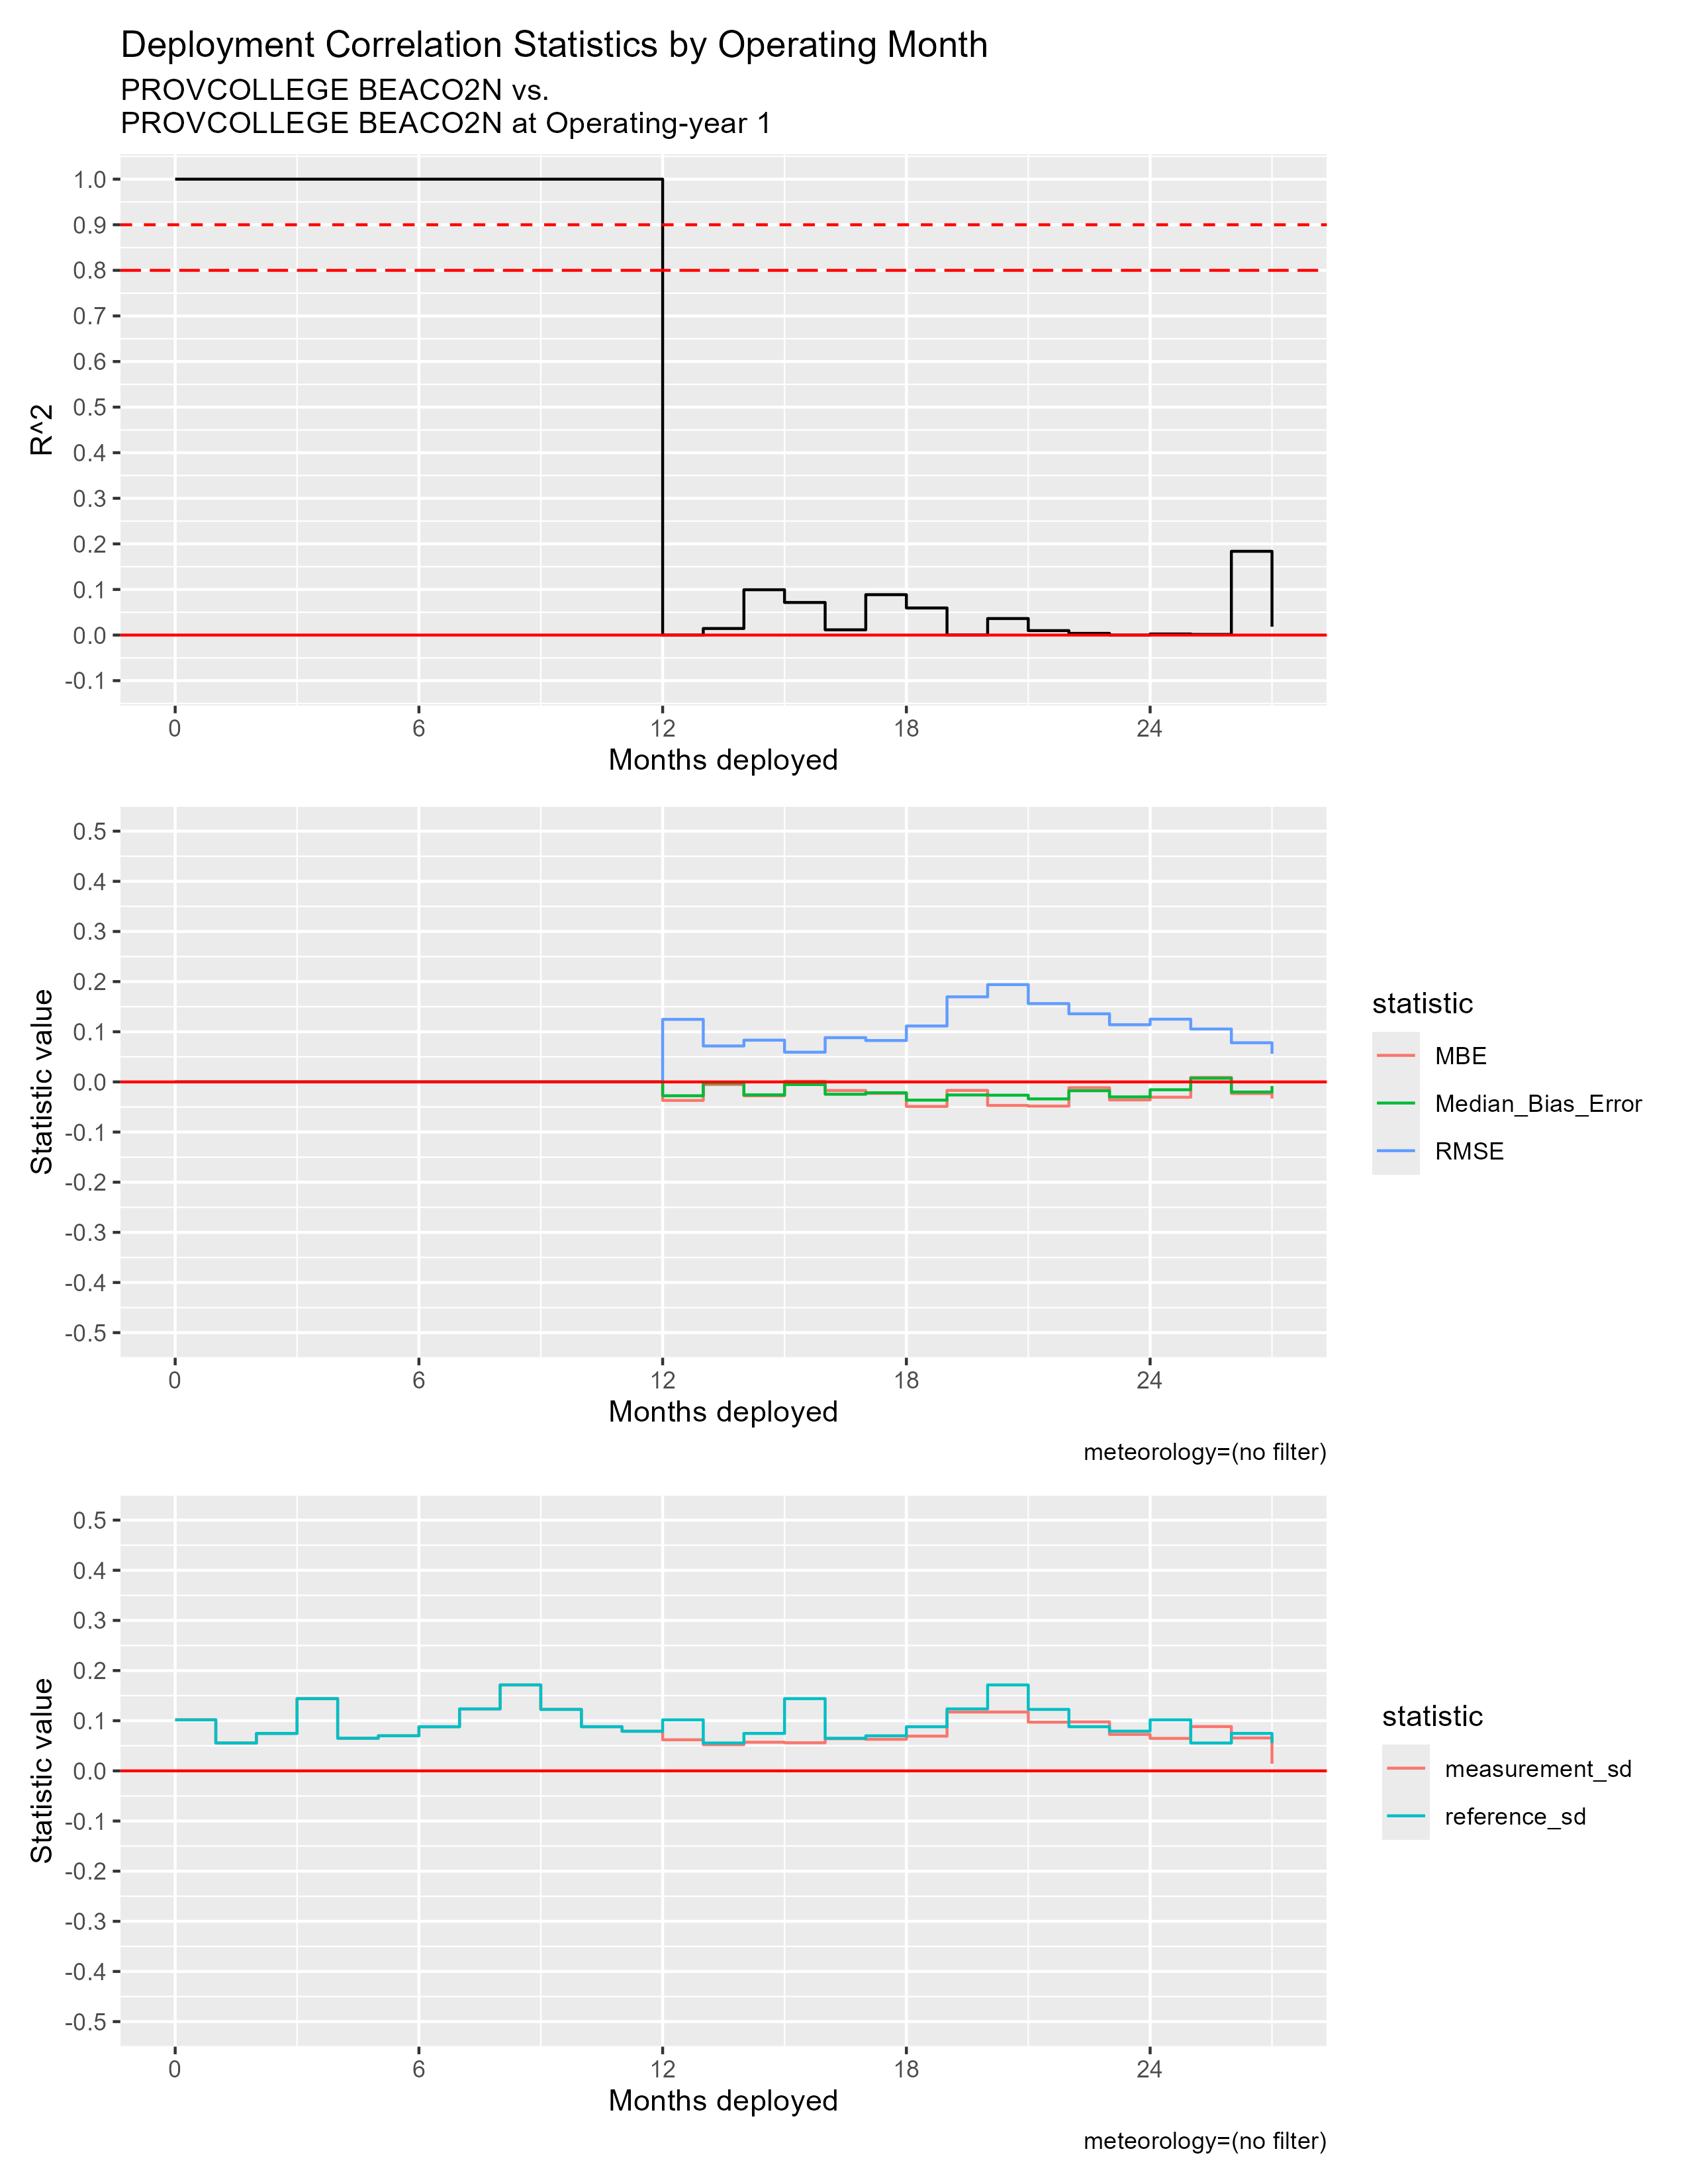

Values plotted in this chart, from the file beside it:
mos_into_deployment, R^2, RMSE, MBE, Median_Bias_Error, measurement_sd, reference_sd
0, 1, 0, 0, 0, 0.1017, 0.1017
1, 1, 0, 0, 0, 0.05555, 0.05555
2, 1, 0, 0, 0, 0.07467, 0.07467
3, 1, 0, 0, 0, 0.144, 0.144
4, 1, 0, 0, 0, 0.06502, 0.06502
5, 1, 0, 0, 0, 0.06992, 0.06992
6, 1, 0, 0, 0, 0.08799, 0.08799
7, 1, 0, 0, 0, 0.1235, 0.1235
8, 1, 0, 0, 0, 0.1713, 0.1713
9, 1, 0, 0, 0, 0.1225, 0.1225
10, 1, 0, 0, 0, 0.08805, 0.08805
11, 1, 0, 0, 0, 0.07898, 0.07898
12, 7.165300071377878e-5, 0.1247, -0.03686, -0.02762, 0.06196, 0.1017
13, 0.01443, 0.07164, -0.005183, -0.002236, 0.05219, 0.05555
14, 0.09943, 0.08327, -0.02764, -0.02585, 0.05714, 0.07467
15, 0.0715, 0.05927, 9.959697278895071e-4, -0.005238, 0.05604, 0.144
16, 0.01151, 0.08821, -0.01713, -0.0246, 0.06414, 0.06502
17, 0.08861, 0.08254, -0.02291, -0.02162, 0.06297, 0.06992
18, 0.05944, 0.1115, -0.04887, -0.03629, 0.06919, 0.08799
19, 2.7501509600795623e-4, 0.1697, -0.01692, -0.02603, 0.1174, 0.1235
20, 0.03626, 0.194, -0.04698, -0.02653, 0.1173, 0.1713
21, 0.009744, 0.1562, -0.04822, -0.03389, 0.0971, 0.1225
22, 0.003682, 0.1358, -0.01155, -0.01758, 0.09769, 0.08805
23, 1.949428100336486e-5, 0.114, -0.03596, -0.02987, 0.07268, 0.07912
24, 0.002404, 0.1251, -0.03052, -0.01563, 0.06477, 0.1017
25, 0.001389, 0.1055, 0.00899, 0.007341, 0.08833, 0.05555
26, 0.1837, 0.07805, -0.02311, -0.02014, 0.0656, 0.07467
27, 0.01836, 0.05609, -0.03319, -0.008102, 0.0141, 0.0555
